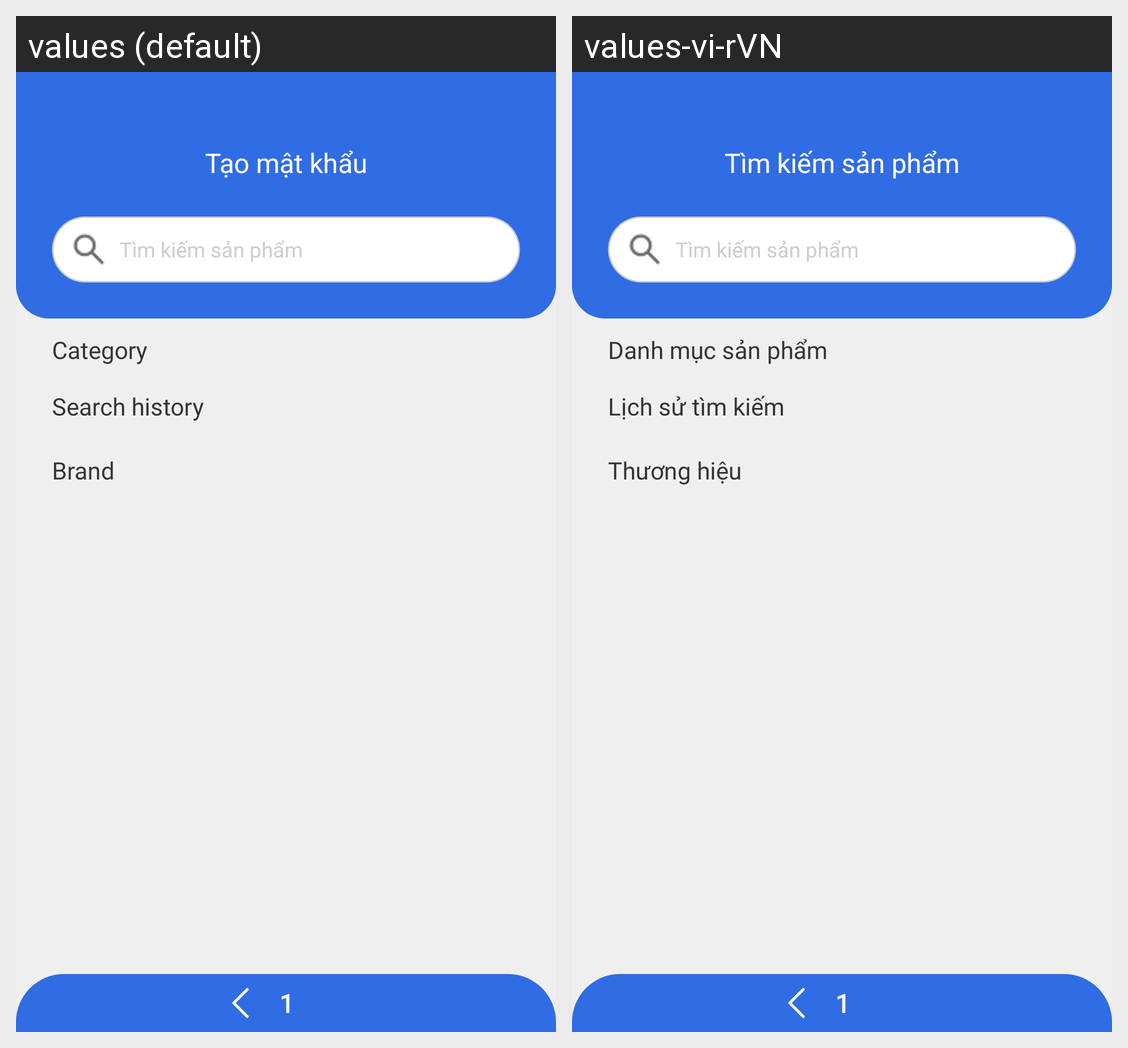

The same Android screen rendered under two of its app's locales, left to right. List the strings drawn on it with the default value and each locale's translation.
Android screen res/layout/activity_search.xml rendered under 2 locales, left to right: values (default), values-vi-rVN. Device: Nexus 5 (rendered at 1080×1920; each locale shown at half size, 540×960, under a caption strip naming it); theme Theme.MD09_PharmaPoly.
Strings drawn on this screen, with the default value and each locale's value (text and hints the layout hard-codes, and strings that could not be matched under every locale, appear in the picture but are not listed):

search_product
  values: Tạo mật khẩu
  values-vi-rVN: Tìm kiếm sản phẩm

category
  values: Category
  values-vi-rVN: Danh mục sản phẩm

search_history
  values: Search history
  values-vi-rVN: Lịch sử tìm kiếm

brand
  values: Brand
  values-vi-rVN: Thương hiệu
